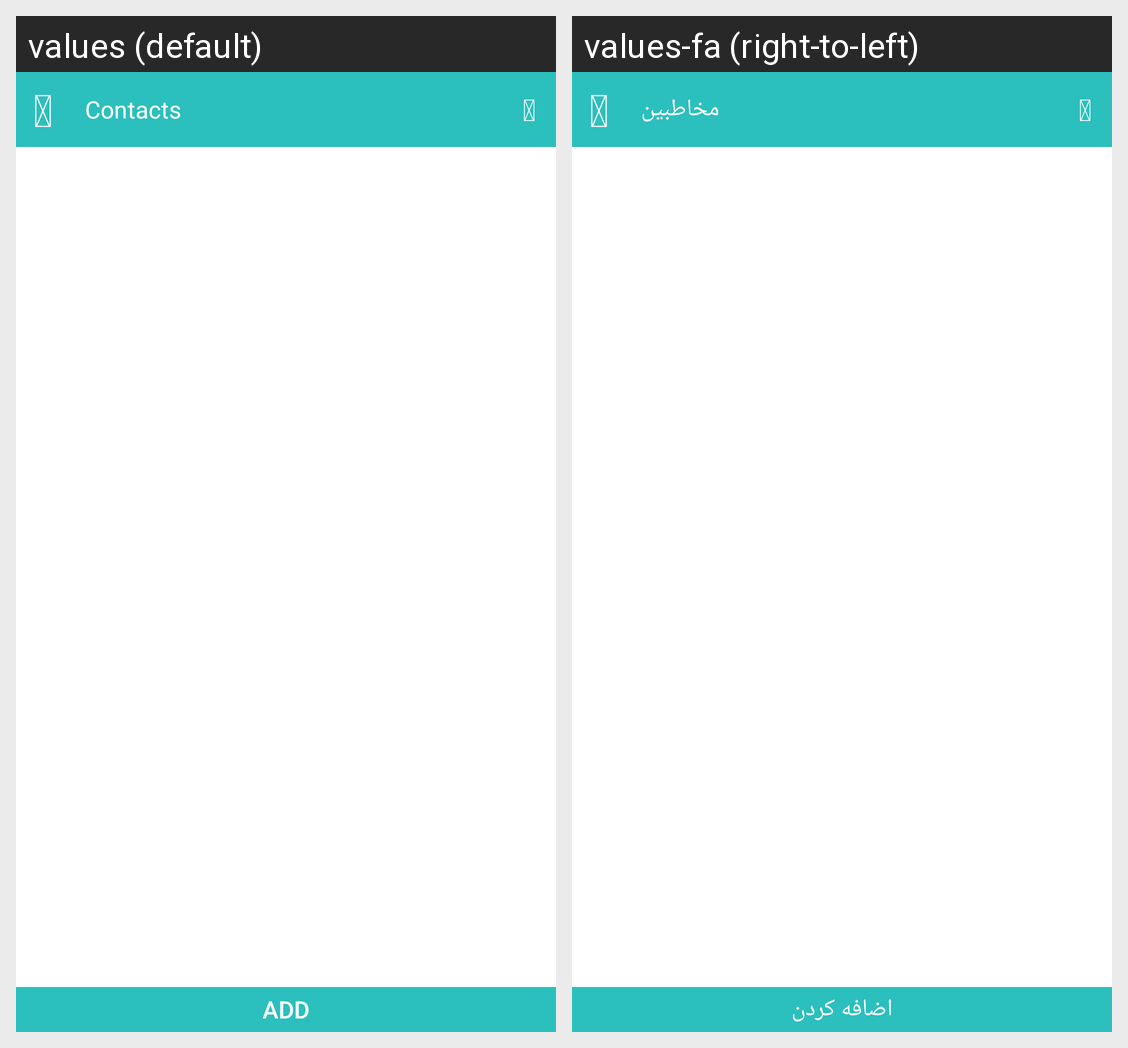

The Android screen above is rendered under two locales of the same app. Produce the string resources it draws, with the default and per-locale values.
Android screen res/layout/activity_add_member_to_gruop.xml rendered under 2 locales, left to right: values (default), values-fa (right-to-left). Device: Nexus 5 (rendered at 1080×1920; each locale shown at half size, 540×960, under a caption strip naming it); theme AppTheme.
Strings drawn on this screen, with the default value and each locale's value (text and hints the layout hard-codes, and strings that could not be matched under every locale, appear in the picture but are not listed):

fa_angle_left
  values: 
  values-fa: 

contacts_en
  values: Contacts
  values-fa: مخاطبین

fa_search
  values: 
  values-fa: 

add_en
  values: Add
  values-fa: اضافه کردن
